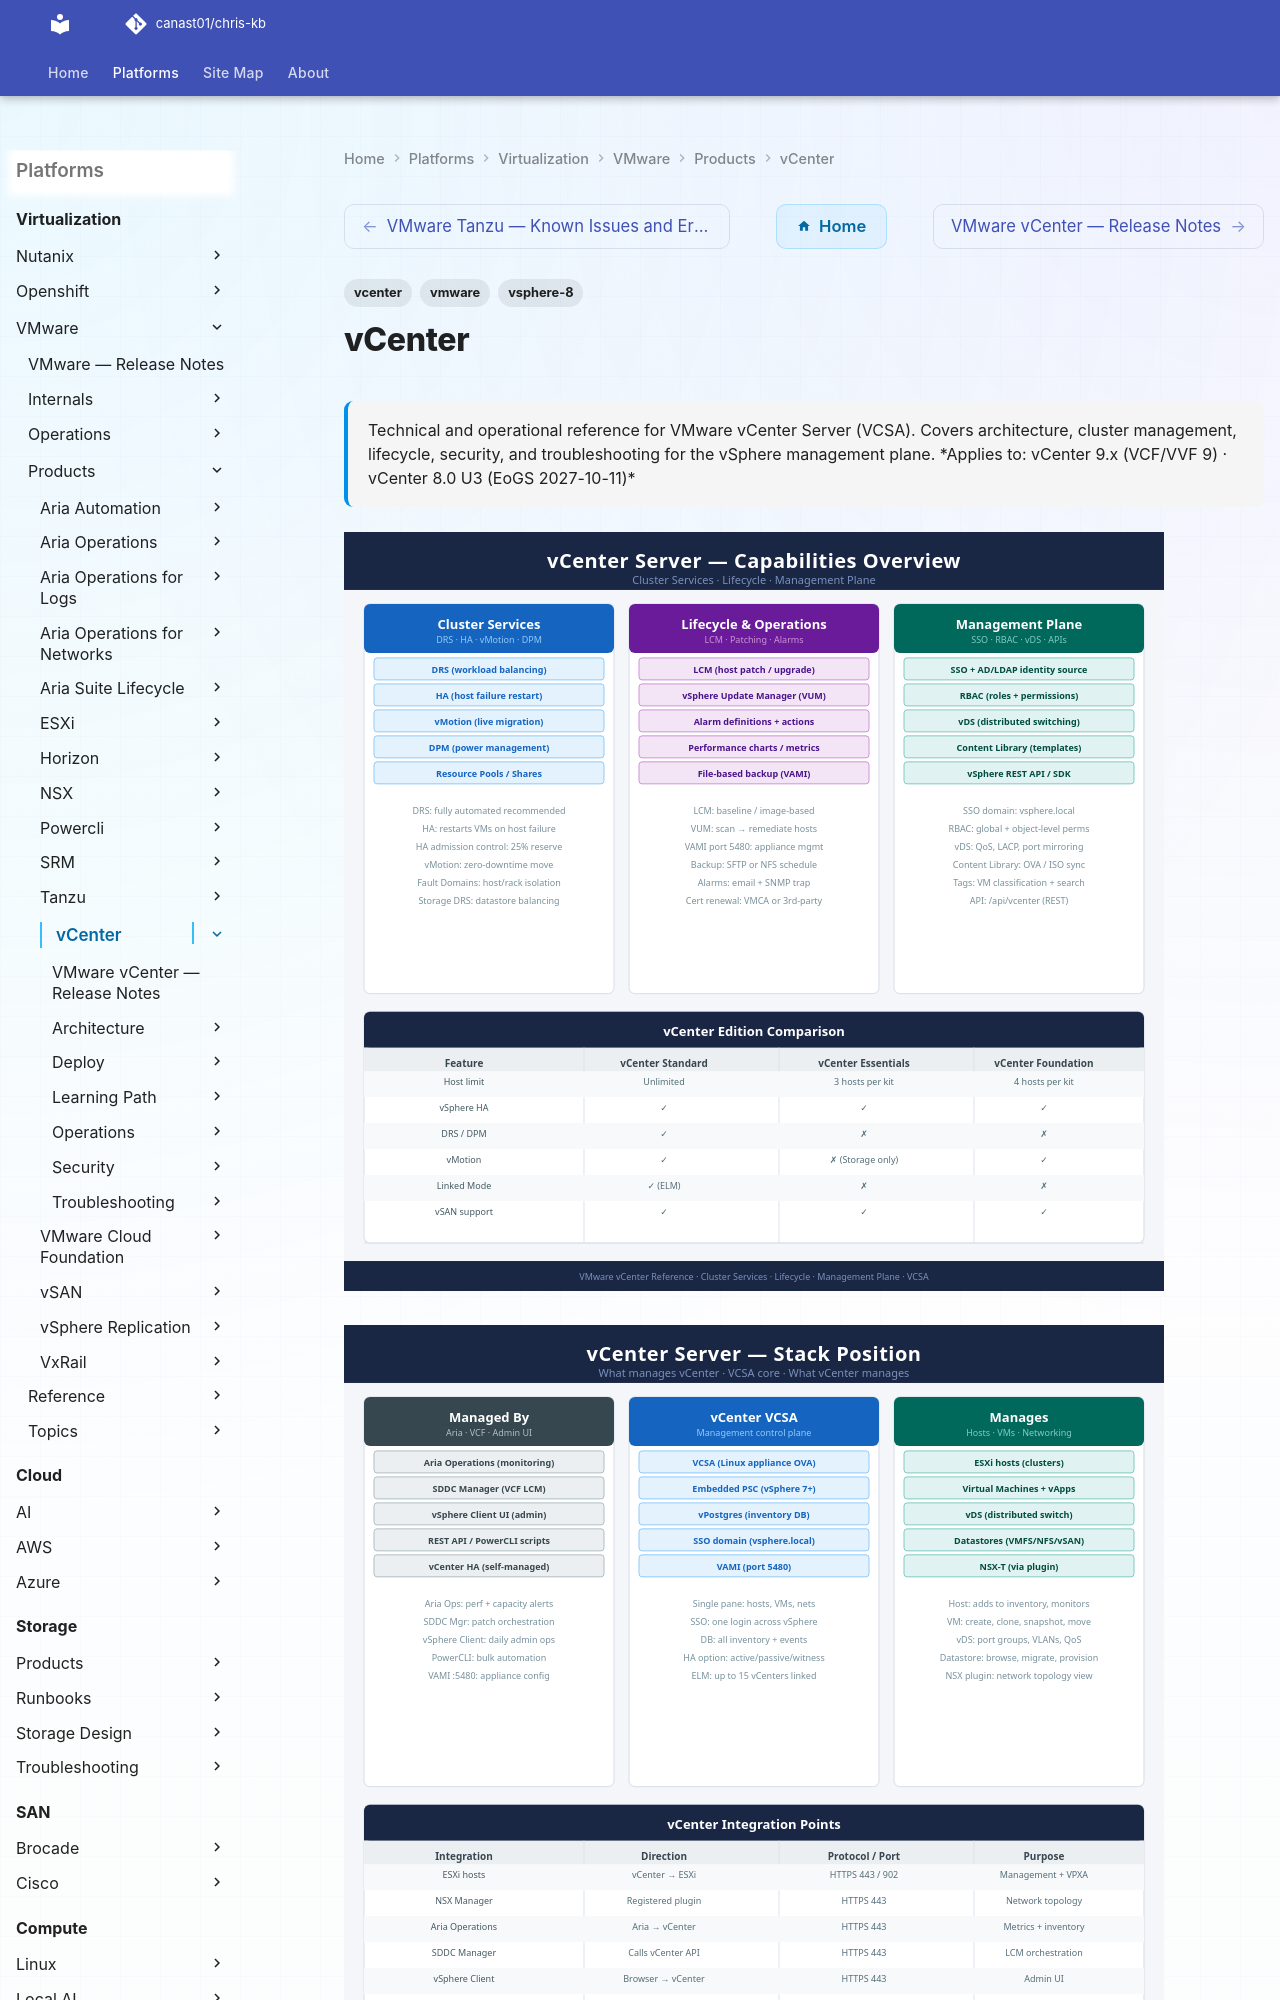

repository: canast01/chris-kb · page: virtualization/vmware/products/vcenter/index.html · generator: mkdocs

---
tags:
  - vcenter
  - vmware
  - vsphere-8
description: "Technical and operational reference for VMware vCenter Server (VCSA). Covers architecture, cluster management, lifecycle, security, and troubleshooting..."
---
